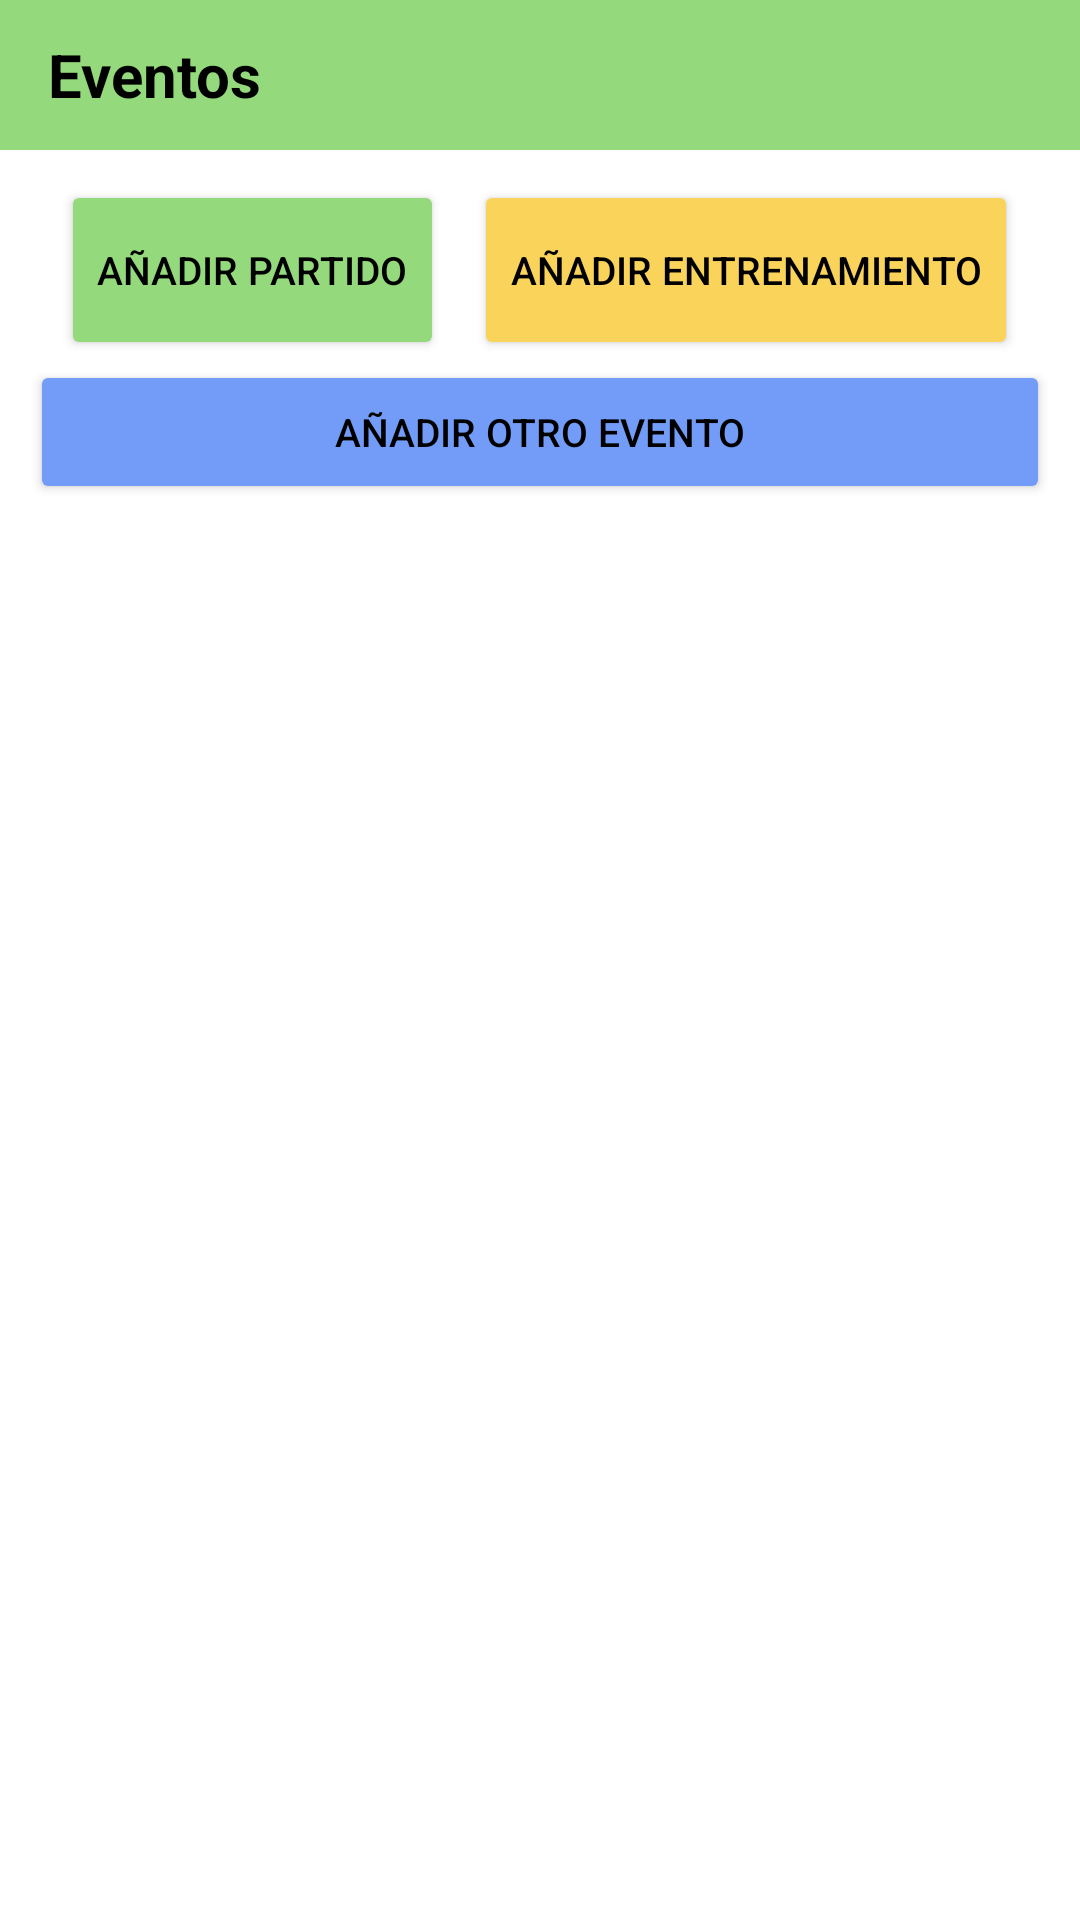

Android layout source for this screen:
<!-- AndroidManifest.xml: application theme Theme.MyTennisApp10 -->
<!-- res/layout/fragment_all_events.xml -->
<?xml version="1.0" encoding="utf-8"?>
<androidx.constraintlayout.widget.ConstraintLayout xmlns:android="http://schemas.android.com/apk/res/android"
    xmlns:tools="http://schemas.android.com/tools"
    xmlns:app="http://schemas.android.com/apk/res-auto"
    android:layout_width="match_parent"
    android:layout_height="match_parent"
    tools:context=".components.events.view.AllEventsFragment">

    <com.google.android.material.appbar.MaterialToolbar
        android:id="@+id/topAppBar"
        android:layout_width="match_parent"
        android:layout_height="50dp"
        android:background="@color/color4"
        app:elevation="0dp"
        app:layout_constraintEnd_toEndOf="parent"
        app:layout_constraintStart_toStartOf="parent"
        app:layout_constraintTop_toTopOf="parent"
        android:textAlignment="center">

        <TextView
            android:layout_width="match_parent"
            android:layout_height="wrap_content"
            android:text="Eventos"
            android:textStyle="bold"
            android:textColor="@color/black"
            android:textSize="20dp"/>

    </com.google.android.material.appbar.MaterialToolbar>

    <androidx.constraintlayout.widget.Guideline
        android:id="@+id/guideline"
        android:layout_width="wrap_content"
        android:layout_height="wrap_content"
        android:orientation="horizontal"
        app:layout_constraintGuide_percent="0.925" />

    <LinearLayout
        android:id="@+id/firstContainer"
        android:layout_width="match_parent"
        android:layout_height="wrap_content"
        app:layout_constraintEnd_toEndOf="parent"
        app:layout_constraintStart_toStartOf="parent"
        app:layout_constraintTop_toBottomOf="@id/topAppBar"
        android:orientation="vertical"
        android:layout_margin="10dp"
        android:gravity="center_horizontal">

        <LinearLayout
            android:layout_width="wrap_content"
            android:layout_height="match_parent"
            android:orientation="horizontal">

            <Button
                android:id="@+id/matchesButton"
                android:layout_width="match_parent"
                android:layout_height="60dp"
                android:layout_weight="0.5"
                android:text="@string/addMatchButton"
                android:textSize="13dp"
                android:textColor="@color/black"
                android:drawableLeft="@drawable/baseline_add_24"
                android:backgroundTint="@color/color_matches"/>

            <Space
                android:layout_width="10dp"
                android:layout_height="match_parent"/>

            <Button
                android:id="@+id/trainingButton"
                android:layout_width="match_parent"
                android:layout_height="60dp"
                android:layout_weight="0.5"
                android:textSize="13dp"
                android:text="@string/addTrainingButton"
                android:textColor="@color/black"
                android:drawableLeft="@drawable/baseline_add_24"
                android:backgroundTint="@color/color_trainings"/>

        </LinearLayout>

        <Button
            android:id="@+id/otherEventsButton"
            android:layout_width="match_parent"
            android:layout_height="wrap_content"
            android:textSize="13dp"
            android:text="@string/addOtherEventButton"
            android:textColor="@color/black"
            android:drawableLeft="@drawable/baseline_add_24"
            android:backgroundTint="@color/color_other_events"/>

        <TextView
            android:id="@+id/errorMessage"
            android:layout_width="match_parent"
            android:layout_height="wrap_content"
            android:textSize="15dp" />

    </LinearLayout>

    <androidx.constraintlayout.widget.ConstraintLayout
        android:id="@+id/secondContainer"
        android:layout_width="match_parent"
        android:layout_height="0dp"
        app:layout_constraintBottom_toTopOf="@id/guideline"
        app:layout_constraintEnd_toEndOf="parent"
        app:layout_constraintStart_toStartOf="parent"
        app:layout_constraintTop_toBottomOf="@id/firstContainer">

        <androidx.recyclerview.widget.RecyclerView
            android:id="@+id/eventsRecyclerView"
            android:layout_width="match_parent"
            android:layout_height="match_parent"
            android:layout_marginTop="8dp"
            tools:listitem="@layout/events_list"/>

    </androidx.constraintlayout.widget.ConstraintLayout>

</androidx.constraintlayout.widget.ConstraintLayout>
<!-- res/layout/events_list.xml (included above) -->
<?xml version="1.0" encoding="utf-8"?>
<androidx.constraintlayout.widget.ConstraintLayout
    xmlns:android="http://schemas.android.com/apk/res/android"
    xmlns:app="http://schemas.android.com/apk/res-auto"
    xmlns:tools="http://schemas.android.com/tools"
    android:layout_width="match_parent"
    android:layout_height="wrap_content"
    android:padding="8dp"
    android:background="?android:attr/selectableItemBackground">

    <LinearLayout
        android:id="@+id/colorEvent"
        android:layout_width="20dp"
        android:layout_height="50dp"
        app:layout_constraintBottom_toBottomOf="parent"
        app:layout_constraintTop_toTopOf="parent"
        app:layout_constraintLeft_toLeftOf="parent"
        android:orientation="horizontal"
        android:background="@color/color_matches"/>

    <TextView
        android:id="@+id/eventNameText"
        android:layout_width="wrap_content"
        android:layout_height="wrap_content"
        android:textSize="18dp"
        android:textStyle="bold"
        app:layout_constraintTop_toTopOf="parent"
        app:layout_constraintLeft_toRightOf="@+id/colorEvent"
        android:layout_marginLeft="10dp"
        tools:text="Nombre partido"/>

    <TextView
        android:id="@+id/placeText"
        android:layout_width="wrap_content"
        android:layout_height="wrap_content"
        android:textSize="15dp"
        app:layout_constraintTop_toBottomOf="@id/eventNameText"
        app:layout_constraintLeft_toRightOf="@+id/colorEvent"
        android:layout_marginLeft="10dp"
        tools:text="Lugar"/>

    <TextView
        android:id="@+id/dateText"
        android:layout_width="wrap_content"
        android:layout_height="wrap_content"
        android:textSize="15dp"
        app:layout_constraintEnd_toEndOf="parent"
        app:layout_constraintTop_toTopOf="parent"
        tools:text="Fecha"/>

    <TextView
        android:id="@+id/hourText"
        android:layout_width="wrap_content"
        android:layout_height="wrap_content"
        android:textSize="15dp"
        app:layout_constraintEnd_toEndOf="parent"
        app:layout_constraintTop_toBottomOf="@id/dateText"
        tools:text="Hora"/>

</androidx.constraintlayout.widget.ConstraintLayout>
<!-- resources referenced by this layout -->
<resources>
  <color name="black">#FF000000</color>
  <color name="color4">#94D97C</color>
  <color name="color_matches">#94D97C</color>
  <color name="color_other_events">#729CF7</color>
  <color name="color_trainings">#FAD35A</color>
  <string name="addMatchButton">Añadir Partido</string>
  <string name="addOtherEventButton">Añadir Otro Evento</string>
  <string name="addTrainingButton">Añadir Entrenamiento</string>
  <style name="Theme.MyTennisApp10" parent="Theme.MaterialComponents.DayNight.NoActionBar">
          
          <item name="colorPrimary">@color/color4</item>
          <item name="colorPrimaryVariant">@color/color4</item>
          <item name="colorOnPrimary">@color/white</item>
          
          <item name="colorSecondary">@color/teal_200</item>
          <item name="colorSecondaryVariant">@color/teal_700</item>
          <item name="colorOnSecondary">@color/black</item>
          
          <item name="android:statusBarColor">?attr/colorPrimaryVariant</item>
          
      </style>
  <color name="white">#FFFFFFFF</color>
  <color name="teal_200">#FF03DAC5</color>
  <color name="teal_700">#FF018786</color>
</resources>
